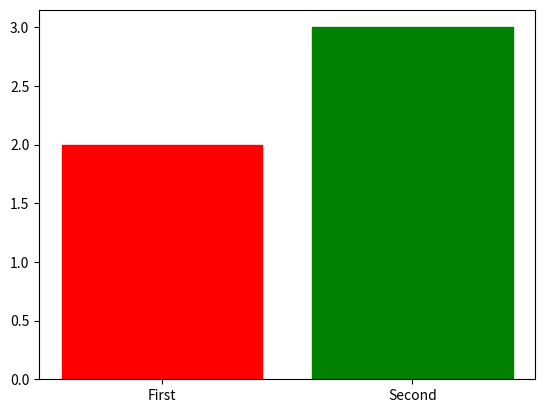

Source code (Python):
import matplotlib.pyplot as plt


def many_graphics_creator(*args, **kwargs):
    i = 1
    for list1 in args:
        x, y = list1[0], list1[1]
        color = "color_" + str(i)
        try:
            if color in kwargs.keys():
                plt.plot(x, y, color=kwargs[color])
            else:
                plt.plot(x, y, color="b")
        except Exception as e:
            print(e)
        i += 1
    plt.show()


def many_bars_creator(*args, **kwargs):
    t = 1
    try:
        bar = plt.bar([value[0] for value in args], [value[1] for value in args])
        for i in range(len(bar)):
            color = "color_" + str(t)
            if color in kwargs:
                bar[i].set_color(kwargs[color])
                t += 1
    except Exception as e:
        print(e)
    plt.show()


def draw_pie(*args):
    sizes = []
    labels = []
    colors = []
    for size, label, color in args:
        sizes.append(size)
        labels.append(label)
        colors.append(color)
    plt.pie(sizes, colors=colors, startangle=90, autopct='%1.2f%%')
    plt.legend(labels, loc='best')
    plt.show()


# many_graphics_creator([[1, 2, 3, 4, 5, 6, 7], [6, 7, 8, 4, 5, 9, 3]], color_1="r")
many_bars_creator(["First", 2], ["Second", 3], color_1="r", color_2="g")